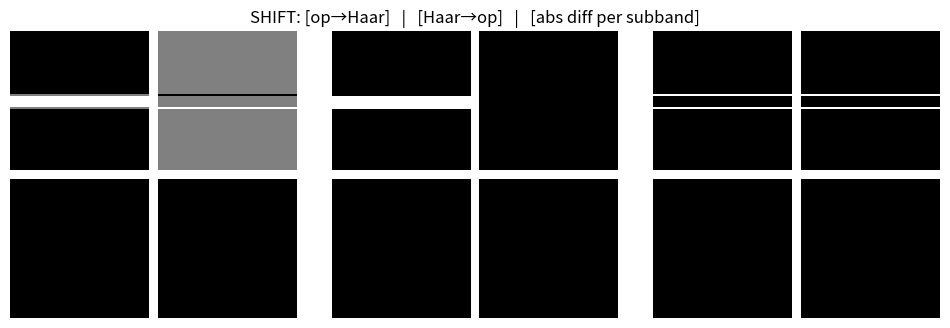
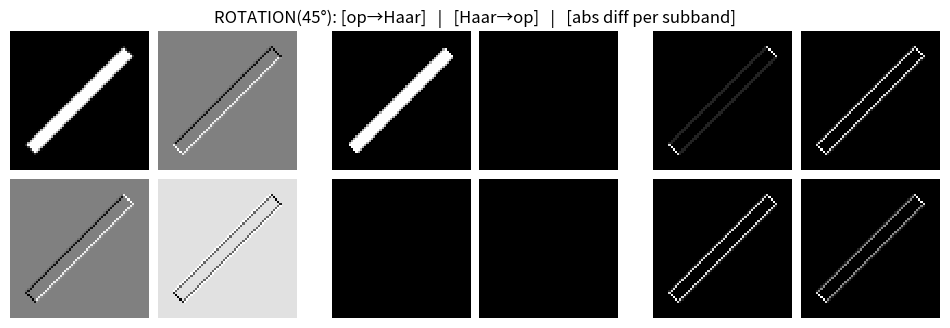

Reproduce these figures in Python, in order.
# Visualize "op then Haar" vs "Haar then op" for both shift and rotation
# We will build single-canvas images (no subplots) by concatenating tiles horizontally.
import numpy as np
import matplotlib.pyplot as plt
import scipy.ndimage

# Reuse helpers from previous cell: make_horizontal_stripe, haar2d, tile_subbands

def make_horizontal_stripe(h=128, w=128, stripe_h=12, y_center=64):
    img = np.zeros((h,w), dtype=np.float32)
    y0 = max(0, y_center - stripe_h//2)
    y1 = min(h, y_center + stripe_h//2)
    img[y0:y1, :] = 1.0
    return img
def haar_1d_downsample(arr):
    """
    Apply 1D Haar transform along the last axis with downsampling by 2
    Args:
        arr: input array of shape (..., N)
    Returns:
        low: low-frequency components of shape (..., N//2)
        high: high-frequency components of shape (..., N//2)
    """
    # ensure even length along last axis
    N = arr.shape[-1]
    if N % 2 == 1:
        arr = arr[..., :-1]
        N -= 1
    
    # compute pairs along last axis
    a = arr[..., 0::2]  # even indices
    b = arr[..., 1::2]  # odd indices
    
    # Haar basis functions
    low = (a + b) / np.sqrt(2.0)   # approximation (low-pass)
    high = (a - b) / np.sqrt(2.0)  # detail (high-pass)
    
    return low, high
def haar2d(img):
    """
    Single-level separable 2D Haar DWT with downsampling by 2 in both dimensions
    Args:
        img: input image of shape (H, W)
    Returns:
        LL, LH, HL, HH: four subbands each of shape (H//2, W//2)
    """
    H, W = img.shape
    
    # Ensure even dimensions
    if H % 2 == 1:
        img = img[:-1, :]
        H -= 1
    if W % 2 == 1:
        img = img[:, :-1]
        W -= 1

    # Step 1: Apply 1D Haar transform along columns (horizontal filtering)
    # This processes each row independently, reducing width by 2
    low_rows, high_rows = haar_1d_downsample(img)
    # Now low_rows and high_rows have shape (H, W//2)
    
    # Step 2: Apply 1D Haar transform along rows (vertical filtering)
    # We need to transpose to apply along the row dimension
    
    # Process low_rows to get LL and LH
    LL, LH = haar_1d_downsample(low_rows.T)  # Transpose to work along rows
    LL, LH = LL.T, LH.T  # Transpose back to correct orientation
    
    # Process high_rows to get HL and HH  
    HL, HH = haar_1d_downsample(high_rows.T)  # Transpose to work along rows
    HL, HH = HL.T, HH.T  # Transpose back to correct orientation
    
    return LL, LH, HL, HH
def tile_subbands(LL, LH, HL, HH, pad=2):
    # normalize for visualization
    def norm(x):
        x = x.copy()
        if x.size == 0:
            return x
        mn, mx = x.min(), x.max()
        if mx - mn < 1e-9:
            return np.zeros_like(x)
        return (x - mn) / (mx - mn)
    LLn, LHn, HLn, HHn = map(norm, (LL, LH, HL, HH))
    h, w = LL.shape
    canvas = np.ones((2*h + pad, 2*w + pad), dtype=np.float32)
    canvas[0:h, 0:w] = LLn
    canvas[0:h, w+pad: w+pad+w] = LHn
    canvas[h+pad:h+pad+h, 0:w] = HLn
    canvas[h+pad:h+pad+h, w+pad:w+pad+w] = HHn
    return canvas
def coeffs_from_img(img):
    return haar2d(img)

def apply_shift(img, dy=1, dx=0):
    return np.roll(np.roll(img, dy, axis=0), dx, axis=1)

def apply_rotate(img, angle=45):
    return scipy.ndimage.rotate(img, angle, reshape=False, order=1)

def op_then_haar(img, op):
    img2 = op(img)
    return coeffs_from_img(img2)

def haar_then_op(img, op):
    LL, LH, HL, HH = coeffs_from_img(img)
    # apply op to each subband separately
    return (op(LL), op(LH), op(HL), op(HH))

def to_canvas(coeffs):
    LL,LH,HL,HH = coeffs
    return tile_subbands(LL,LH,HL,HH, pad=4)

def concat_h(*imgs, pad=8):
    # imgs are grayscale [H, W]; make a single wide canvas with padding
    h = max(im.shape[0] for im in imgs)
    ws = [im.shape[1] for im in imgs]
    W = sum(ws) + pad*(len(imgs)-1)
    canvas = np.ones((h, W), dtype=np.float32)
    x = 0
    for im in imgs:
        h0,w0 = im.shape
        # top align
        canvas[:h0, x:x+w0] = im
        x += w0 + pad
    return canvas

def coeffs_diff_tile(c1, c2):
    # Build a difference tile (absolute difference) normalized
    LL1,LH1,HL1,HH1 = c1
    LL2,LH2,HL2,HH2 = c2
    def norm_abs(a,b):
        d = np.abs(a-b)
        if d.size == 0: return d
        m = d.max()
        return d if m < 1e-9 else d / m
    return tile_subbands(norm_abs(LL1,LL2), norm_abs(LH1,LH2),
                         norm_abs(HL1,HL2), norm_abs(HH1,HH2), pad=4)

# Base image
img = make_horizontal_stripe()

# SHIFT case
op_shift = lambda im: apply_shift(im, dy=1, dx=0)
c_shift_A = op_then_haar(img, op_shift)   # op → Haar
c_shift_B = haar_then_op(img, op_shift)   # Haar → op
tile_A = to_canvas(c_shift_A)
tile_B = to_canvas(c_shift_B)
tile_D = coeffs_diff_tile(c_shift_A, c_shift_B)
shift_canvas = concat_h(tile_A, tile_B, tile_D, pad=16)

plt.figure(figsize=(12,4))
plt.imshow(shift_canvas, cmap='gray', interpolation='nearest')
plt.axis('off')
plt.title('SHIFT: [op→Haar]   |   [Haar→op]   |   [abs diff per subband]')
plt.show()

# ROTATION case
op_rot = lambda im: apply_rotate(im, angle=45)
c_rot_A = op_then_haar(img, op_rot)
c_rot_B = haar_then_op(img, op_rot)
tile_A = to_canvas(c_rot_A)
tile_B = to_canvas(c_rot_B)
tile_D = coeffs_diff_tile(c_rot_A, c_rot_B)
rot_canvas = concat_h(tile_A, tile_B, tile_D, pad=16)

plt.figure(figsize=(12,4))
plt.imshow(rot_canvas, cmap='gray', interpolation='nearest')
plt.axis('off')
plt.title('ROTATION(45°): [op→Haar]   |   [Haar→op]   |   [abs diff per subband]')
plt.show()
plt.savefig('haar_invariance.png', dpi=300, bbox_inches='tight')
